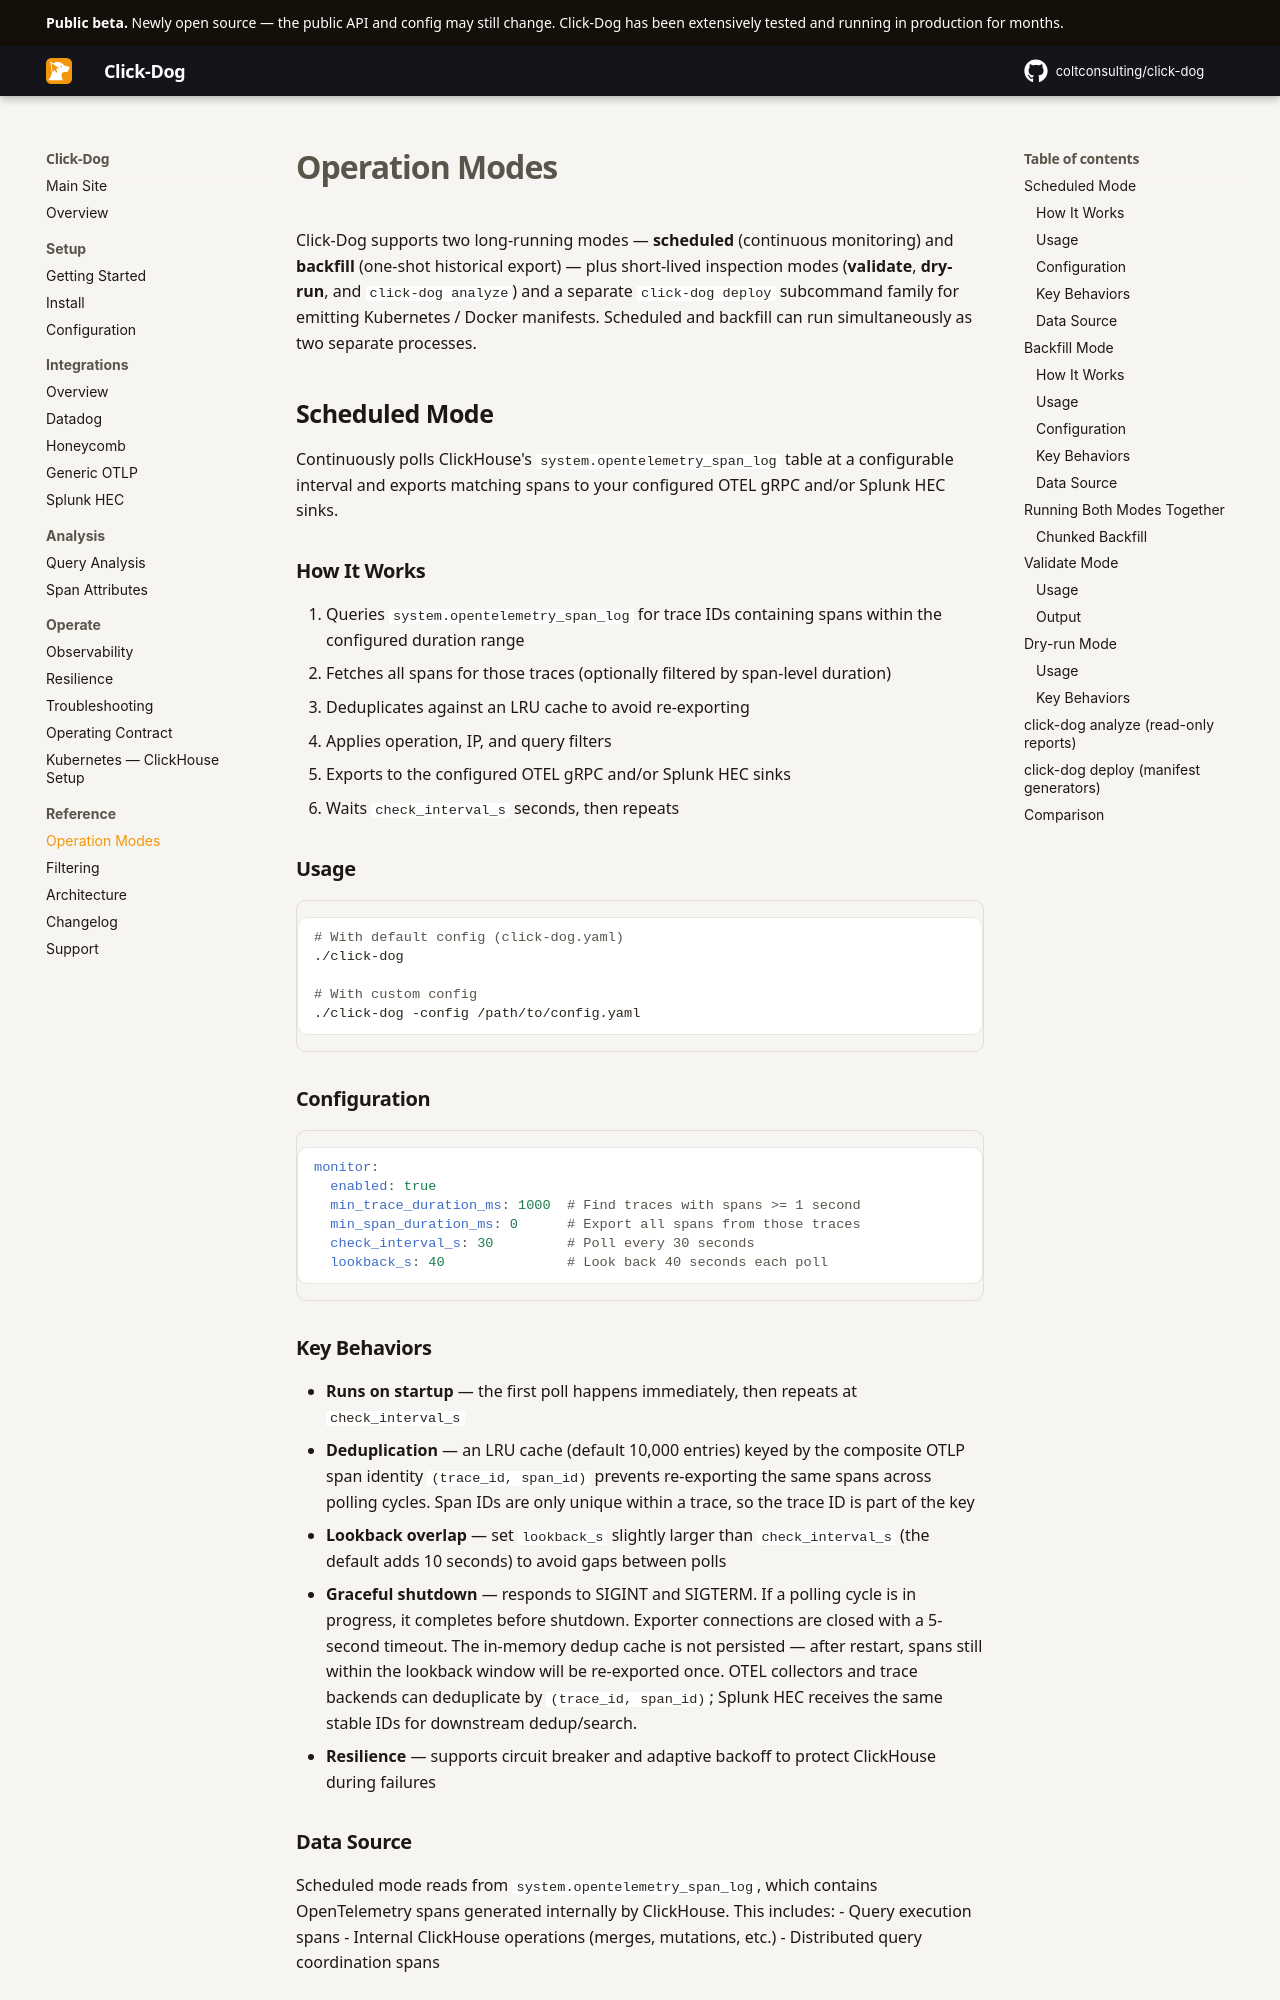

repository: coltconsulting/click-dog · page: modes/index.html · generator: mkdocs

# Operation Modes

Click-Dog supports two long-running modes — **scheduled** (continuous
monitoring) and **backfill** (one-shot historical export) — plus short-lived
inspection modes (**validate**, **dry-run**, and `click-dog analyze`) and a
separate `click-dog deploy` subcommand family for emitting Kubernetes /
Docker manifests. Scheduled and backfill can run simultaneously as two
separate processes.

## Scheduled Mode

Continuously polls ClickHouse's `system.opentelemetry_span_log` table at a configurable interval and exports matching spans to your configured OTEL gRPC and/or Splunk HEC sinks.

### How It Works

1. Queries `system.opentelemetry_span_log` for trace IDs containing spans within the configured duration range
2. Fetches all spans for those traces (optionally filtered by span-level duration)
3. Deduplicates against an LRU cache to avoid re-exporting
4. Applies operation, IP, and query filters
5. Exports to the configured OTEL gRPC and/or Splunk HEC sinks
6. Waits `check_interval_s` seconds, then repeats

### Usage

```bash
# With default config (click-dog.yaml)
./click-dog

# With custom config
./click-dog -config /path/to/config.yaml
```

### Configuration

```yaml
monitor:
  enabled: true
  min_trace_duration_ms: 1000  # Find traces with spans >= 1 second
  min_span_duration_ms: 0      # Export all spans from those traces
  check_interval_s: 30         # Poll every 30 seconds
  lookback_s: 40               # Look back 40 seconds each poll
```

### Key Behaviors

- **Runs on startup** — the first poll happens immediately, then repeats at `check_interval_s`
- **Deduplication** — an LRU cache (default 10,000 entries) keyed by the composite OTLP span identity `(trace_id, span_id)` prevents re-exporting the same spans across polling cycles. Span IDs are only unique within a trace, so the trace ID is part of the key
- **Lookback overlap** — set `lookback_s` slightly larger than `check_interval_s` (the default adds 10 seconds) to avoid gaps between polls
- **Graceful shutdown** — responds to SIGINT and SIGTERM. If a polling cycle is in progress, it completes before shutdown. Exporter connections are closed with a 5-second timeout. The in-memory dedup cache is not persisted — after restart, spans still within the lookback window will be re-exported once. OTEL collectors and trace backends can deduplicate by `(trace_id, span_id)`; Splunk HEC receives the same stable IDs for downstream dedup/search.
- **Resilience** — supports circuit breaker and adaptive backoff to protect ClickHouse during failures

### Data Source

Scheduled mode reads from `system.opentelemetry_span_log`, which contains OpenTelemetry spans generated internally by ClickHouse. This includes:
- Query execution spans
- Internal ClickHouse operations (merges, mutations, etc.)
- Distributed query coordination spans

---
